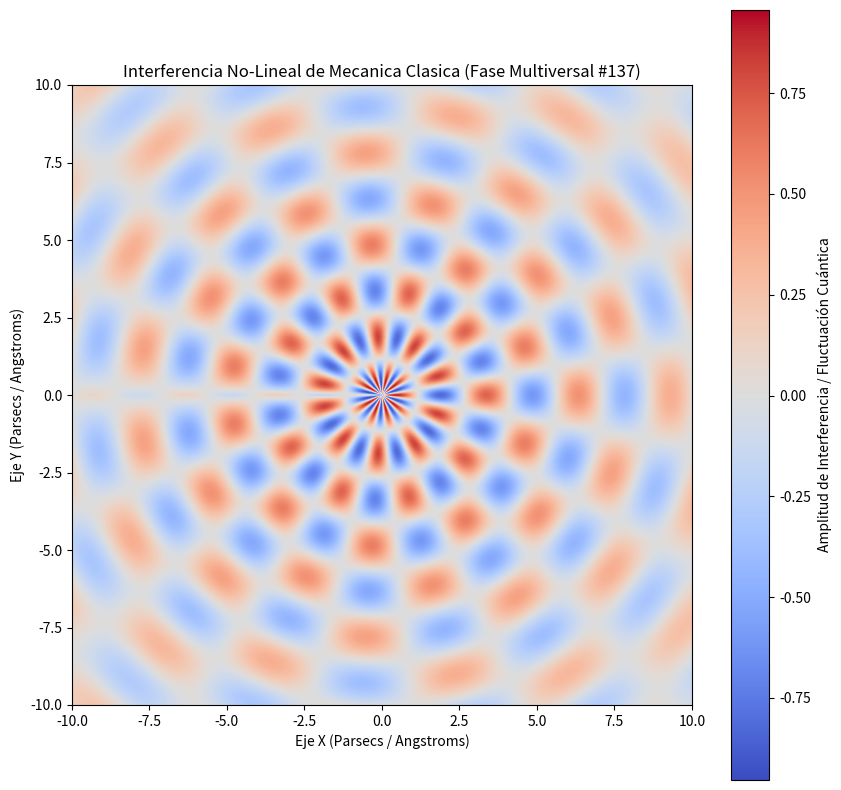

This chart was generated by the following Python code:
%matplotlib inline
# Simulación Multiversal: Mecanica Clasica - Variante 137
import numpy as np
import matplotlib.pyplot as plt

# Parámetros Físicos No-Lineales
omega_1 = 2.115
omega_2 = 9.588
lambda_decay = 0.105
phase_shift = 0.658

x = np.linspace(-10, 10, 800)
y = np.linspace(-10, 10, 800)
X, Y = np.meshgrid(x, y)

# Dinámica de Fluidos / Campos Tensor-Escalares (Fase Multiversal)
R = np.sqrt(X**2 + Y**2) + 1e-5
Z = (np.sin(omega_1 * R + phase_shift) * np.cos(omega_2 * np.arctan2(Y, X))) * np.exp(-lambda_decay * R)

plt.figure(figsize=(10, 10))
plt.imshow(Z, cmap='coolwarm', extent=[-10, 10, -10, 10], origin='lower')
plt.colorbar(label='Amplitud de Interferencia / Fluctuación Cuántica')
plt.title(r'Interferencia No-Lineal de Mecanica Clasica (Fase Multiversal #137)')
plt.xlabel('Eje X (Parsecs / Angstroms)')
plt.ylabel('Eje Y (Parsecs / Angstroms)')
plt.show()
